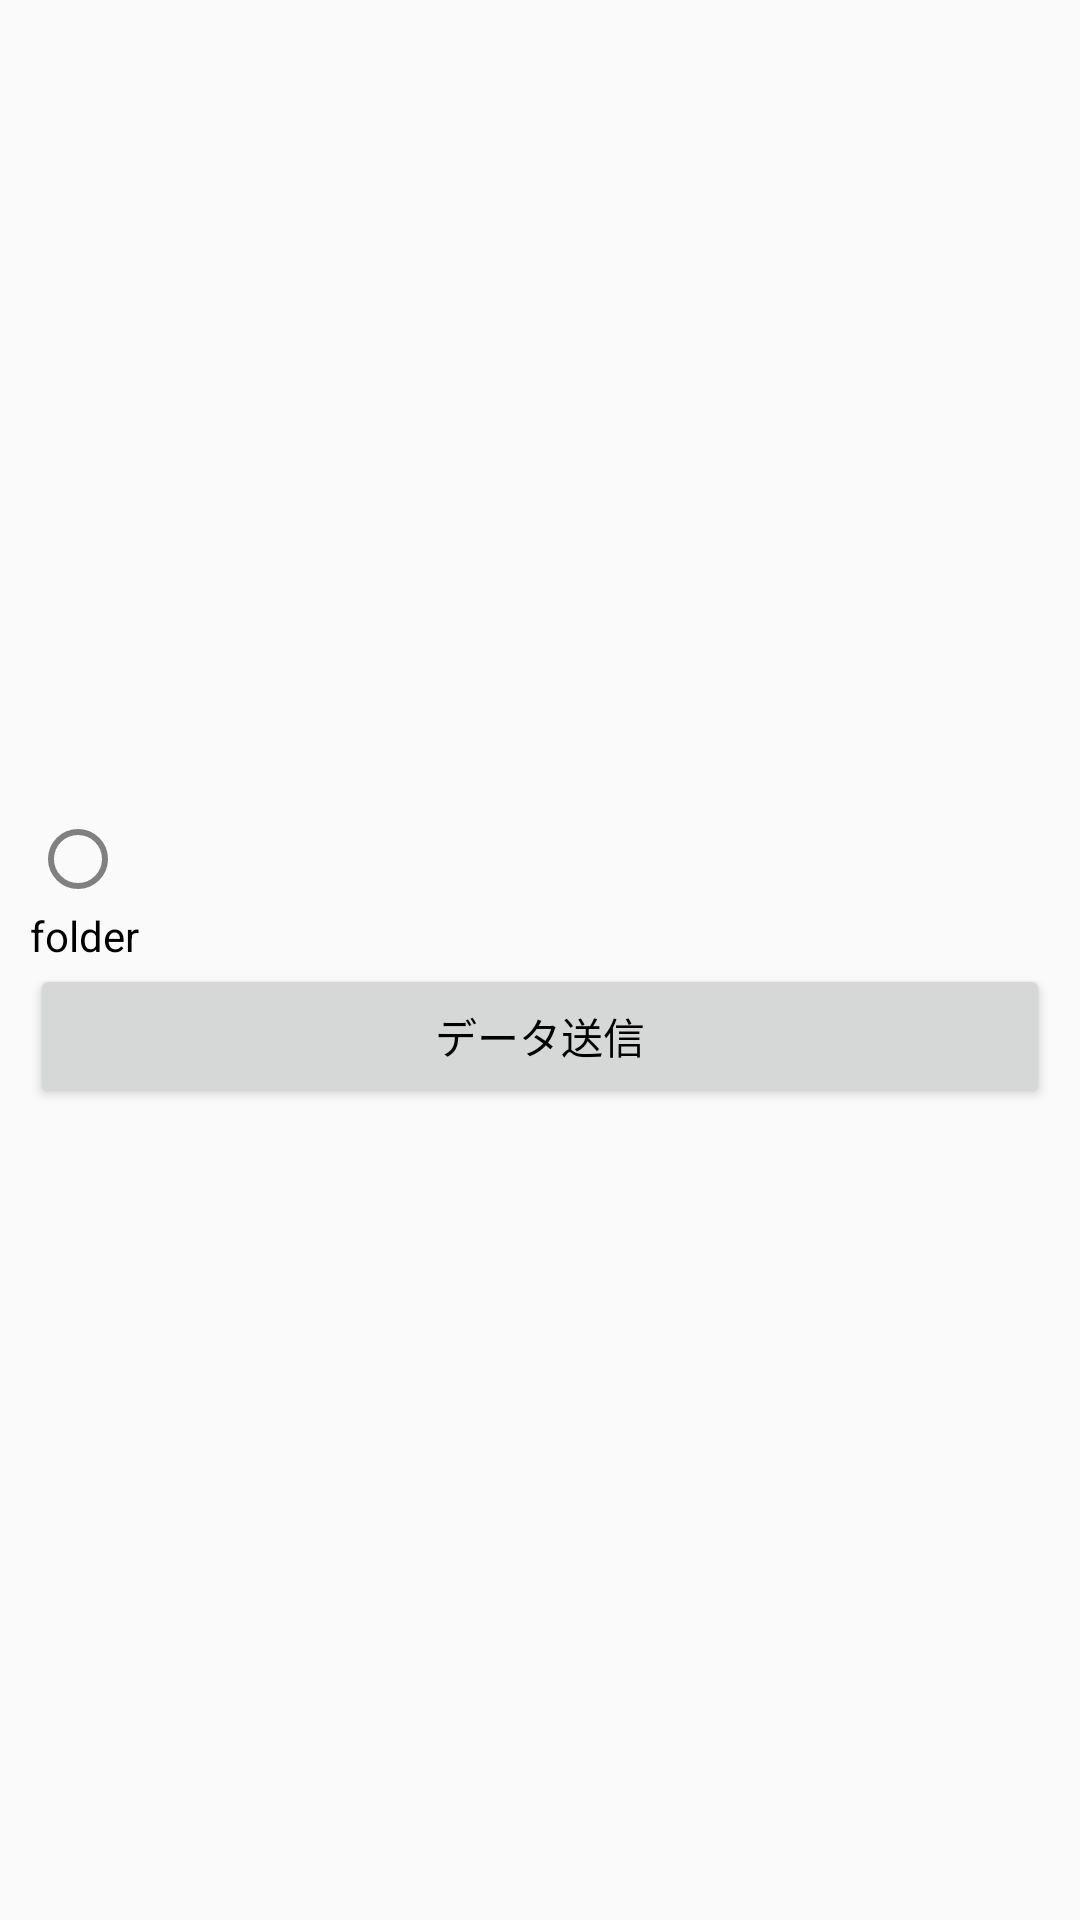

Here is an Android app screen rendered from its layout file. Give the layout XML and the strings, colors and styles it references.
<!-- AndroidManifest.xml: application theme AppTheme -->
<!-- res/layout/group_item.xml -->
<?xml version="1.0" encoding="utf-8"?>
<LinearLayout xmlns:android="http://schemas.android.com/apk/res/android"
    xmlns:tools="http://schemas.android.com/tools"
    android:layout_width="match_parent"
    android:layout_height="wrap_content"
    android:gravity="center_vertical"
    android:orientation="vertical"
    android:padding="10dp">

    <LinearLayout
        android:id="@+id/layout"
        android:layout_width="wrap_content"
        android:layout_height="wrap_content"
        android:orientation="vertical">

        <RadioButton
            android:id="@+id/groupName"
            android:layout_width="wrap_content"
            android:layout_height="wrap_content"
            android:clickable="false" />

        <TextView
            android:id="@+id/saved_folder"
            android:layout_width="wrap_content"
            android:layout_height="wrap_content"
            android:gravity="center"
            android:text="folder"
            android:textColor="@color/black"
            tools:text="sdsdfgdssdgffsdfgsdfgsdfgsdfgsdfgsdfgsdfgsdfgsdfg" />
    </LinearLayout>

    <Button
        android:id="@+id/send_btn"
        android:layout_width="match_parent"
        android:layout_height="wrap_content"
        android:gravity="center"
        android:text="データ送信"
        android:textColor="@color/black"
        android:visibility="visible" />
</LinearLayout>
<!-- resources referenced by this layout -->
<resources>
  <color name="black">#FF000000</color>
  <style name="AppTheme" parent="Theme.AppCompat.Light.DarkActionBar">
          
          <item name="colorPrimary">@android:color/holo_orange_light</item>
          <item name="colorPrimaryDark">@color/colorPrimaryDark</item>
          <item name="colorAccent">@android:color/holo_orange_light</item>
          <item name="android:colorForeground">@color/colorPrimaryDark</item>
          <item name="windowNoTitle">true</item>
      </style>
  <color name="colorPrimaryDark">#2f2f2f</color>
</resources>
